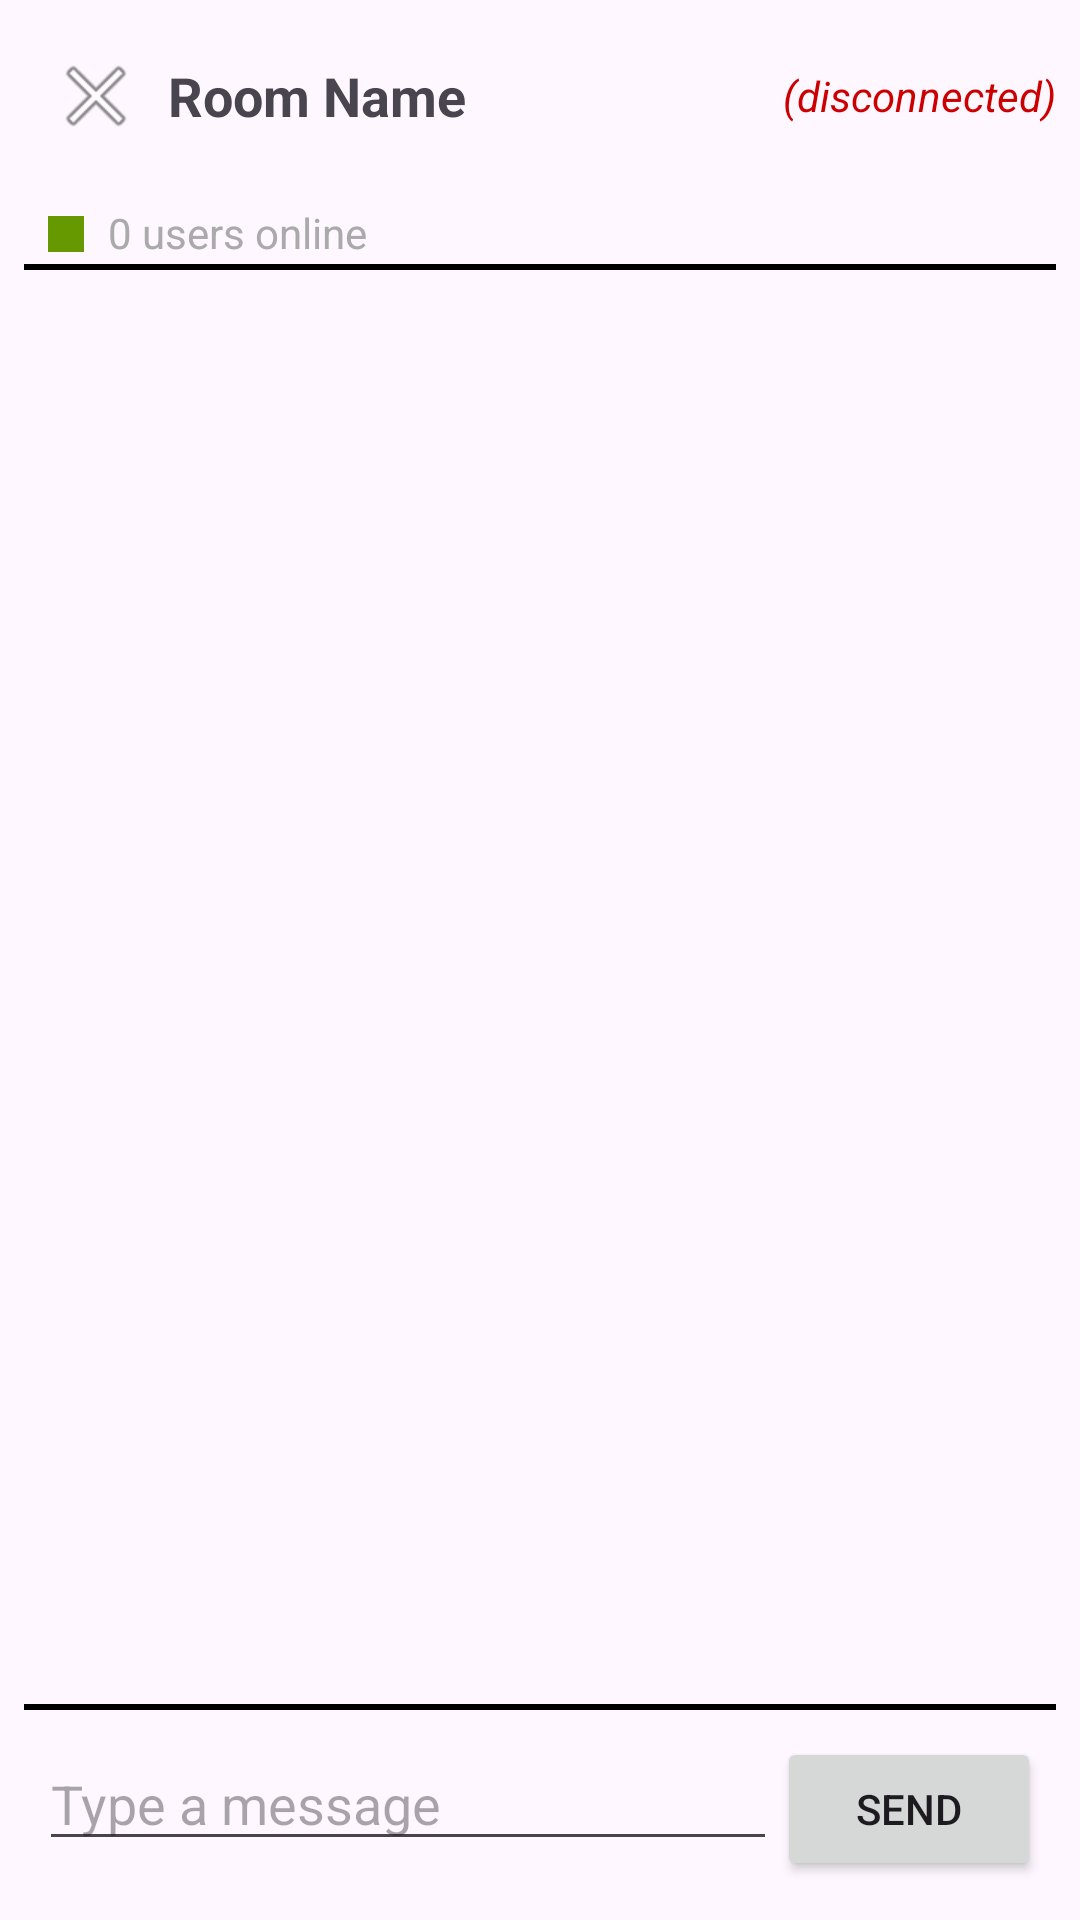

Layout XML and referenced resources for this Android screen:
<!-- AndroidManifest.xml: application theme Theme.EncryptedMessenger -->
<!-- res/layout/activity_main.xml -->
<?xml version="1.0" encoding="utf-8"?>
<LinearLayout xmlns:android="http://schemas.android.com/apk/res/android"
    android:layout_width="match_parent"
    android:layout_height="match_parent"
    android:orientation="vertical"
    android:padding="8dp">

    
    <LinearLayout
        android:layout_width="match_parent"
        android:layout_height="wrap_content"
        android:orientation="horizontal"
        android:gravity="center_vertical"
        android:paddingBottom="4dp">

        <ImageButton
            android:id="@+id/exitButton"
            android:layout_width="wrap_content"
            android:layout_height="wrap_content"
            android:background="?attr/selectableItemBackgroundBorderless"
            android:src="@android:drawable/ic_menu_close_clear_cancel"
            android:contentDescription="@string/exit_chat"
            android:padding="8dp"/>

        <TextView
            android:id="@+id/roomNameText"
            android:layout_width="0dp"
            android:layout_height="wrap_content"
            android:layout_weight="1"
            android:textSize="18sp"
            android:textStyle="bold"
            android:ellipsize="end"
            android:singleLine="true"
            android:scrollHorizontally="false"
            android:focusable="false"
            android:focusableInTouchMode="false"
            android:text="@string/room_name_placeholder" />

        <TextView
            android:id="@+id/connectionStatusText"
            android:layout_width="wrap_content"
            android:layout_height="wrap_content"
            android:text="@string/connection_status_placeholder"
            android:textColor="@android:color/holo_red_dark"
            android:textStyle="italic" />
    </LinearLayout>

    
    <LinearLayout
        android:id="@+id/userCountLayout"
        android:layout_width="wrap_content"
        android:layout_height="wrap_content"
        android:orientation="horizontal"
        android:layout_marginTop="8dp">

        <View
            android:id="@+id/onlineDot"
            android:layout_width="12dp"
            android:layout_height="12dp"
            android:layout_marginEnd="8dp"
            android:background="@android:color/holo_green_dark"
            android:layout_gravity="center_vertical"
            android:backgroundTint="@android:color/holo_green_dark"
            android:backgroundTintMode="src_in"
            android:clipToOutline="true"
            android:layout_marginLeft="8dp"
            android:layout_marginStart="8dp"
            android:layout_marginTop="4dp"
            android:layout_marginBottom="4dp"/>

        <TextView
            android:id="@+id/userCountText"
            android:layout_width="wrap_content"
            android:layout_height="wrap_content"
            android:text="0 users online"
            android:textSize="14sp"
            android:textColor="@android:color/darker_gray"/>
    </LinearLayout>

    
    <View
        android:layout_width="match_parent"
        android:layout_height="2dp"
        android:background="@android:color/black"
        android:layout_marginBottom="4dp"/>

    
    <ScrollView
        android:id="@+id/scrollView"
        android:layout_width="match_parent"
        android:layout_height="0dp"
        android:layout_weight="1"
        android:fillViewport="true">

        <TextView
            android:id="@+id/chatBox"
            android:layout_width="match_parent"
            android:layout_height="wrap_content"
            android:padding="10dp"
            android:textSize="16sp" />
    </ScrollView>

    
    <View
        android:layout_width="match_parent"
        android:layout_height="2dp"
        android:background="@android:color/black"
        android:layout_marginBottom="4dp"/>

    
    <LinearLayout
        android:layout_width="match_parent"
        android:layout_height="wrap_content"
        android:orientation="horizontal"
        android:padding="5dp">

        <EditText
            android:id="@+id/inputBox"
            android:layout_width="0dp"
            android:layout_height="wrap_content"
            android:layout_weight="1"
            android:autofillHints=""
            android:hint="@string/hint_send_message"
            android:imeOptions="actionSend"
            android:inputType="text" />

        <Button
            android:id="@+id/sendButton"
            android:layout_width="wrap_content"
            android:layout_height="wrap_content"
            android:text="@string/send_button" />
    </LinearLayout>
</LinearLayout>
<!-- resources referenced by this layout -->
<resources>
  <string name="connection_status_placeholder">(disconnected)</string>
  <string name="exit_chat">Exit Chat</string>
  <string name="hint_send_message">Type a message</string>
  <string name="room_name_placeholder">Room Name</string>
  <string name="send_button">Send</string>
  <style name="Theme.EncryptedMessenger" parent="Base.Theme.EncryptedMessenger" />
  <style name="Base.Theme.EncryptedMessenger" parent="Theme.Material3.DayNight.NoActionBar">
          
          
      </style>
</resources>
